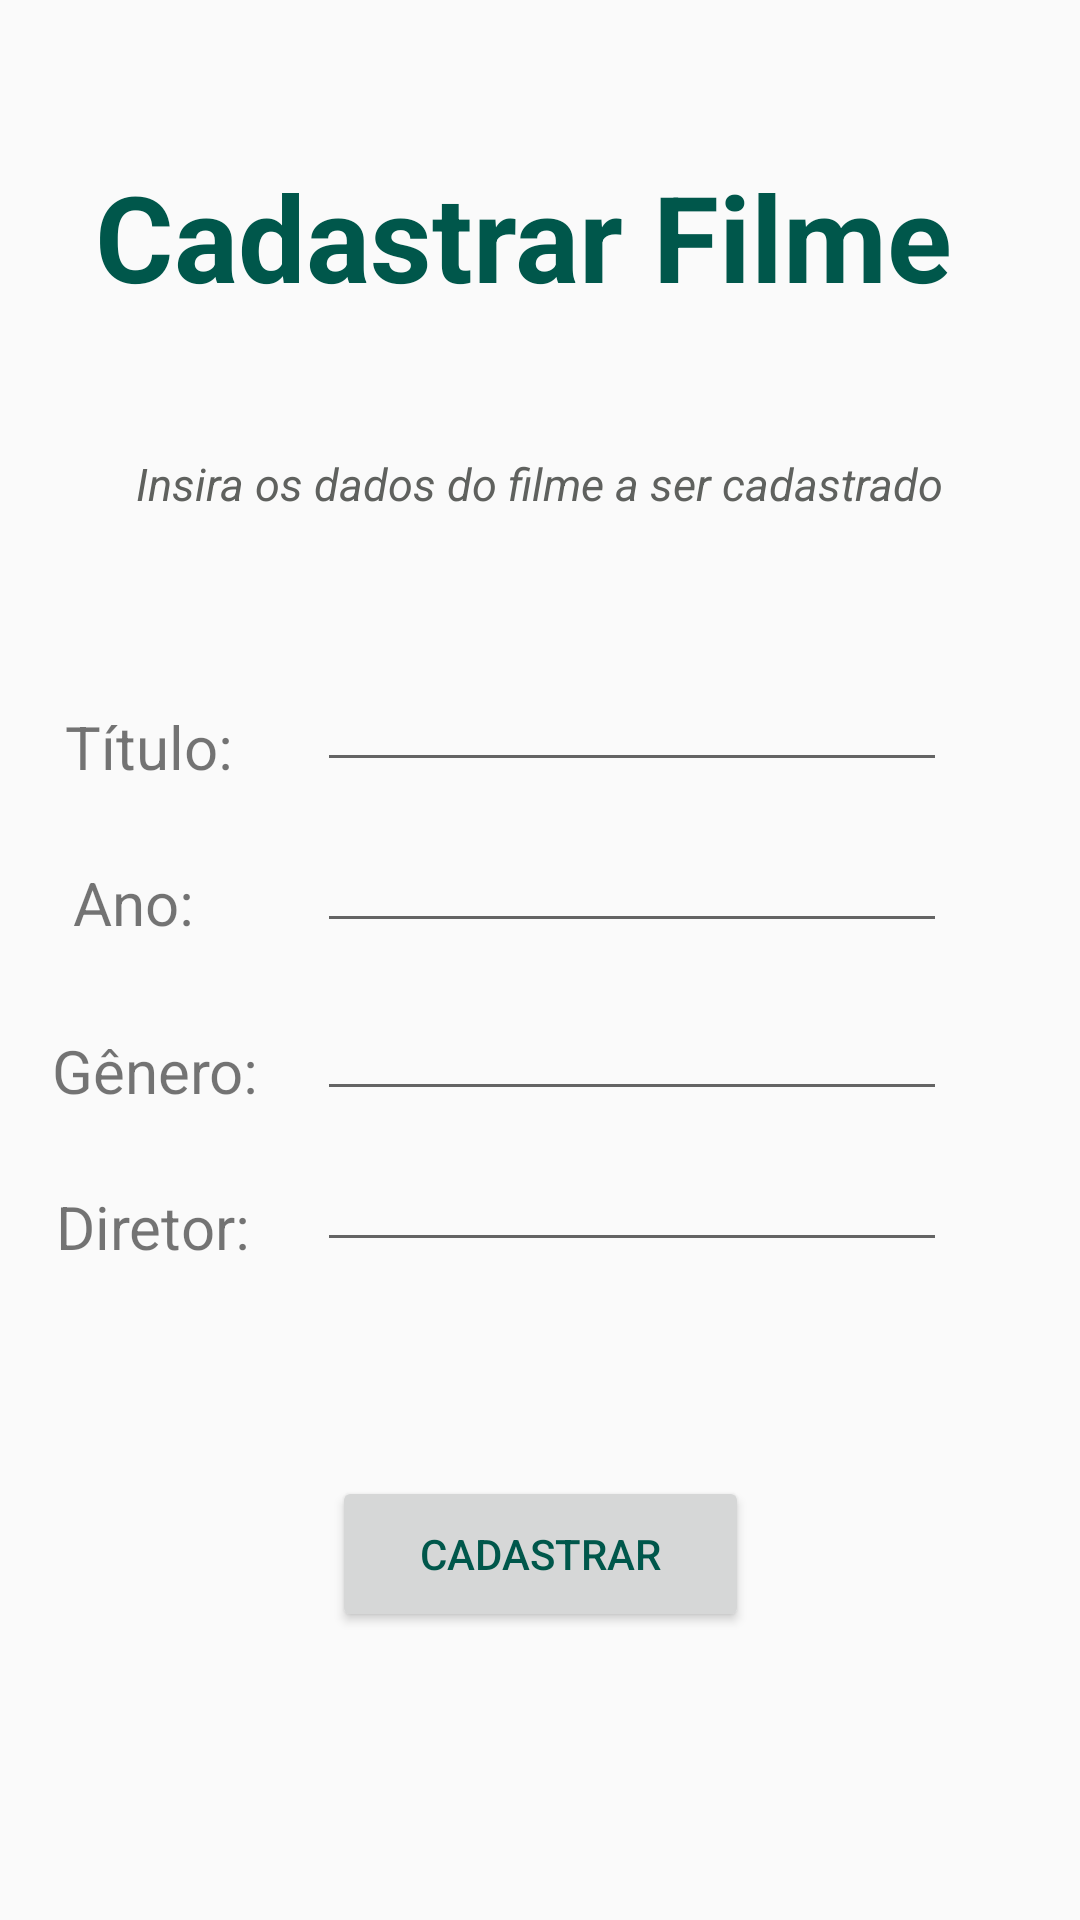

The Android layout XML behind this screen, and the referenced resources:
<!-- AndroidManifest.xml: application theme AppTheme -->
<!-- res/layout/create_layout.xml -->
<?xml version="1.0" encoding="utf-8"?>
<androidx.constraintlayout.widget.ConstraintLayout xmlns:android="http://schemas.android.com/apk/res/android"
    xmlns:app="http://schemas.android.com/apk/res-auto"
    xmlns:tools="http://schemas.android.com/tools"
    android:layout_width="match_parent"
    android:layout_height="match_parent"
    android:theme="@style/AppTheme"
    tools:context=".CadastroFilmes">

    <TextView
        android:id="@+id/textView5"
        android:layout_width="wrap_content"
        android:layout_height="wrap_content"
        android:layout_marginStart="8dp"
        android:layout_marginTop="224dp"
        android:layout_marginEnd="8dp"
        android:text="Diretor:"
        android:textSize="20dp"
        app:layout_constraintEnd_toStartOf="@+id/txt1Diretor"
        app:layout_constraintHorizontal_bias="0.423"
        app:layout_constraintStart_toStartOf="parent"
        app:layout_constraintTop_toBottomOf="@+id/subTitle" />

    <TextView
        android:id="@+id/textView4"
        android:layout_width="wrap_content"
        android:layout_height="wrap_content"
        android:layout_marginStart="8dp"
        android:layout_marginTop="172dp"
        android:layout_marginEnd="8dp"
        android:text="Gênero:"
        android:textSize="20dp"
        app:layout_constraintEnd_toStartOf="@+id/txt1Ano"
        app:layout_constraintHorizontal_bias="0.446"
        app:layout_constraintStart_toStartOf="parent"
        app:layout_constraintTop_toBottomOf="@+id/subTitle" />

    <TextView
        android:id="@+id/textView3"
        android:layout_width="wrap_content"
        android:layout_height="wrap_content"
        android:layout_marginStart="8dp"
        android:layout_marginTop="64dp"
        android:layout_marginEnd="8dp"
        android:text="Título:"
        android:textSize="20dp"
        app:layout_constraintEnd_toStartOf="@+id/txt1titulo"
        app:layout_constraintHorizontal_bias="0.405"
        app:layout_constraintStart_toStartOf="parent"
        app:layout_constraintTop_toBottomOf="@+id/subTitle" />

    <TextView
        android:id="@+id/textView"
        android:layout_width="297dp"
        android:layout_height="53dp"
        android:layout_marginStart="8dp"
        android:layout_marginTop="52dp"
        android:layout_marginEnd="8dp"
        android:text="Cadastrar Filme"
        android:textColor="@color/colorPrimaryDark"
        android:textSize="40dp"
        android:textStyle="bold"
        app:layout_constraintEnd_toEndOf="parent"
        app:layout_constraintStart_toStartOf="parent"
        app:layout_constraintTop_toTopOf="parent" />

    <TextView
        android:id="@+id/subTitle"
        android:layout_width="wrap_content"
        android:layout_height="wrap_content"
        android:layout_marginStart="8dp"
        android:layout_marginTop="40dp"
        android:layout_marginEnd="8dp"
        android:layout_marginBottom="8dp"
        android:text="Insira os dados do filme a ser cadastrado"
        android:textAlignment="center"
        android:textColor="#5F615E"
        android:textSize="15dp"
        android:textStyle="italic"
        app:layout_constraintBottom_toBottomOf="parent"
        app:layout_constraintEnd_toEndOf="parent"
        app:layout_constraintHorizontal_bias="0.496"
        app:layout_constraintStart_toStartOf="parent"
        app:layout_constraintTop_toBottomOf="@+id/textView"
        app:layout_constraintVertical_bias="0.013" />

    <EditText
        android:id="@+id/txt1titulo"
        android:layout_width="wrap_content"
        android:layout_height="wrap_content"
        android:layout_marginStart="8dp"
        android:layout_marginTop="48dp"
        android:layout_marginEnd="8dp"
        android:ems="10"
        android:focusable="true"
        android:inputType="textPersonName"
        android:textColor="#5F615E"
        android:textStyle="italic"
        app:layout_constraintEnd_toEndOf="parent"
        app:layout_constraintHorizontal_bias="0.73"
        app:layout_constraintStart_toStartOf="parent"
        app:layout_constraintTop_toBottomOf="@+id/subTitle" />

    <EditText
        android:id="@+id/txt1Genero"
        android:layout_width="wrap_content"
        android:layout_height="wrap_content"
        android:layout_marginStart="8dp"
        android:layout_marginEnd="8dp"
        android:ems="10"
        android:inputType="numberDecimal|number"
        android:maxLength="4"
        android:textColor="#5F615E"
        android:textStyle="italic"
        app:layout_constraintBottom_toBottomOf="@+id/textView2"
        app:layout_constraintEnd_toEndOf="parent"
        app:layout_constraintHorizontal_bias="0.73"
        app:layout_constraintStart_toStartOf="parent" />

    <EditText
        android:id="@+id/txt1Ano"
        android:layout_width="wrap_content"
        android:layout_height="wrap_content"
        android:layout_marginStart="8dp"
        android:layout_marginEnd="8dp"
        android:ems="10"
        android:inputType="textPersonName"
        android:textColor="#5F615E"
        android:textStyle="italic"
        app:layout_constraintBottom_toBottomOf="@+id/textView4"
        app:layout_constraintEnd_toEndOf="parent"
        app:layout_constraintHorizontal_bias="0.73"
        app:layout_constraintStart_toStartOf="parent" />

    <EditText
        android:id="@+id/txt1Diretor"
        android:layout_width="wrap_content"
        android:layout_height="wrap_content"
        android:layout_marginStart="8dp"
        android:layout_marginTop="7dp"
        android:layout_marginEnd="8dp"
        android:ems="10"
        android:inputType="textPersonName"
        android:textColor="#5F615E"
        android:textStyle="italic"
        app:layout_constraintBottom_toBottomOf="@+id/textView5"
        app:layout_constraintEnd_toEndOf="parent"
        app:layout_constraintHorizontal_bias="0.73"
        app:layout_constraintStart_toStartOf="parent"
        app:layout_constraintTop_toBottomOf="@+id/txt1Ano" />

    <Button
        android:id="@+id/btnCadastrar2"
        android:layout_width="139dp"
        android:layout_height="52dp"
        android:layout_marginStart="8dp"
        android:layout_marginTop="52dp"
        android:layout_marginEnd="8dp"
        android:layout_marginBottom="8dp"
        android:text="CADASTRAR"
        android:textColor="@color/colorPrimaryDark"
        app:layout_constraintBottom_toBottomOf="parent"
        app:layout_constraintEnd_toEndOf="parent"
        app:layout_constraintStart_toStartOf="parent"
        app:layout_constraintTop_toBottomOf="@+id/txt1Diretor"
        app:layout_constraintVertical_bias="0.181" />

    <TextView
        android:id="@+id/textView2"
        android:layout_width="wrap_content"
        android:layout_height="wrap_content"
        android:layout_marginStart="8dp"
        android:layout_marginTop="116dp"
        android:layout_marginEnd="8dp"
        android:text="Ano:"
        android:textSize="20dp"
        app:layout_constraintEnd_toStartOf="@+id/txt1Genero"
        app:layout_constraintHorizontal_bias="0.333"
        app:layout_constraintStart_toStartOf="parent"
        app:layout_constraintTop_toBottomOf="@+id/subTitle" />

</androidx.constraintlayout.widget.ConstraintLayout>
<!-- resources referenced by this layout -->
<resources>
  <color name="colorPrimaryDark">#00574B</color>
  <style name="AppTheme" parent="Theme.AppCompat.Light.NoActionBar">
          
          <item name="colorPrimary">@color/colorPrimary</item>
          <item name="colorPrimaryDark">@color/colorPrimaryDark</item>
          <item name="colorAccent">@color/colorAccent</item>
      </style>
  <color name="colorPrimary">#049730</color>
  <color name="colorAccent">#D81B60</color>
</resources>
